Run: headless pygame with SDL's dummy video driver; simulated clock (each Clock.tick advances the game by its frame time, no real sleeping); random seed 0; keys injected as events and as key.get_pressed() state; no mouse input.
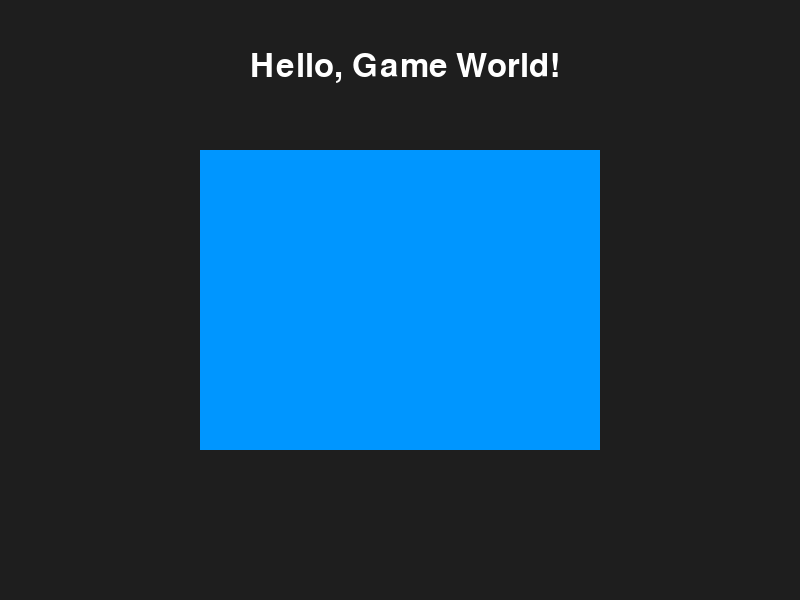
Frame 1 of 4 · flips 1–60 · no input
Frame 2 of 4 · flips 61–180 · tapped SPACE, RETURN · held RIGHT (→), D · screen unchanged from frame 1, image omitted
Frame 3 of 4 · flips 181–300 · held DOWN (↓), S · screen unchanged from frame 2, image omitted
Frame 4 of 4 · flips 301–420 · held LEFT (←), A, UP (↑), W · screen unchanged from frame 3, image omitted

The pygame program that drew these frames:

import pygame
import sys

pygame.init()

WIDTH, HEIGHT = 800, 600
screen = pygame.display.set_mode((WIDTH, HEIGHT))
pygame.display.set_caption("My Game Screen")

font = pygame.font.SysFont(None, 48)

text_surface = font.render("Hello, Game World!", True, (255, 255, 255))

rect = pygame.Rect(200, 150, 400, 300)

running = True
while running:
    for event in pygame.event.get():
        if event.type == pygame.QUIT:
            running = False

    screen.fill((30, 30, 30))

    pygame.draw.rect(screen, (0, 150, 255), rect)

    screen.blit(text_surface, (250, 50))

    pygame.display.flip()

pygame.quit()
sys.exit()
